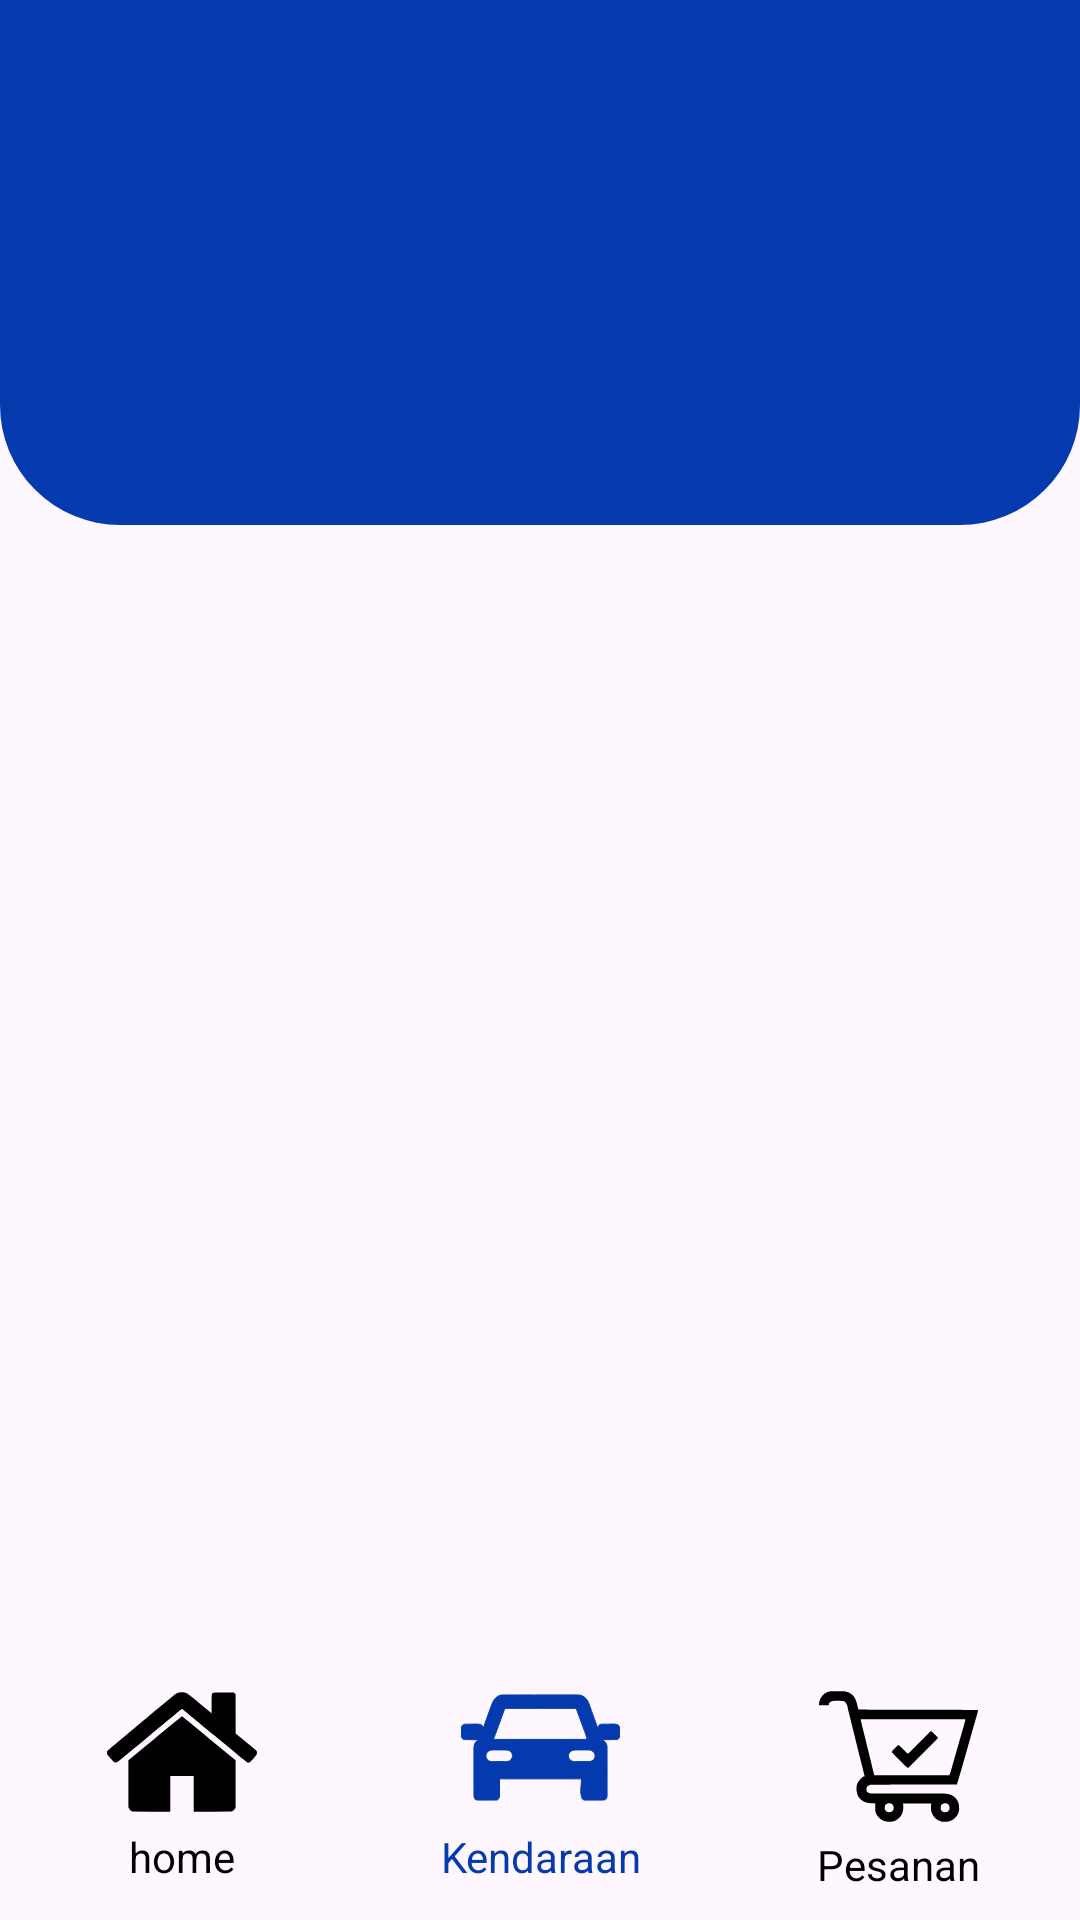

The Android layout XML behind this screen, and the referenced resources:
<!-- AndroidManifest.xml: application theme Theme.GoRent -->
<!-- res/layout/activity_input.xml -->
<?xml version="1.0" encoding="utf-8"?>
<androidx.constraintlayout.widget.ConstraintLayout xmlns:android="http://schemas.android.com/apk/res/android"
    xmlns:app="http://schemas.android.com/apk/res-auto"
    xmlns:tools="http://schemas.android.com/tools"
    android:layout_width="match_parent"
    android:layout_height="match_parent"
    tools:context=".InputActivity">

    <LinearLayout
        android:layout_width="match_parent"
        android:layout_height="175dp"
        android:orientation="vertical"
        android:background="@drawable/shape_top"
        app:layout_constraintEnd_toEndOf="parent"
        app:layout_constraintStart_toStartOf="parent"
        app:layout_constraintTop_toTopOf="parent">

    </LinearLayout>

    <LinearLayout
        android:layout_width="match_parent"
        android:layout_height="90dp"
        android:layout_marginStart="1dp"
        android:layout_marginEnd="1dp"
        android:layout_marginBottom="1dp"
        android:orientation="horizontal"
        app:layout_constraintBottom_toBottomOf="parent"
        app:layout_constraintEnd_toEndOf="parent"
        app:layout_constraintStart_toStartOf="parent">

        <LinearLayout
            android:layout_width="match_parent"
            android:layout_height="match_parent"
            android:layout_weight="1"
            android:padding="10dp"
            android:orientation="vertical">


            <ImageView
                android:id="@+id/imageView2"
                android:layout_width="match_parent"
                android:layout_height="50dp"
                app:srcCompat="@drawable/ic_home" />

            <TextView
                android:id="@+id/textView3"
                android:layout_width="match_parent"
                android:layout_height="20dp"
                android:gravity="center"
                android:textColor="@color/black"
                android:text="home" />
        </LinearLayout>

        <LinearLayout
            android:layout_width="match_parent"
            android:layout_height="match_parent"
            android:layout_weight="1"
            android:padding="7dp"
            android:orientation="vertical">

            <ImageView
                android:id="@+id/imageView4"
                android:layout_width="match_parent"
                android:layout_height="53dp"
                app:srcCompat="@drawable/ic_car_aktif" />

            <TextView
                android:id="@+id/textView5"
                android:layout_width="match_parent"
                android:layout_height="20dp"
                android:text="Kendaraan"
                android:gravity="center"
                android:textColor="@color/bg_elemen"/>


        </LinearLayout>

        <LinearLayout
            android:layout_width="match_parent"
            android:layout_height="match_parent"
            android:layout_weight="1"
            android:padding="10dp"
            android:orientation="vertical">

            <ImageView
                android:id="@+id/imageView5"
                android:layout_width="match_parent"
                android:layout_height="53dp"
                app:srcCompat="@drawable/ic_checkout" />

            <TextView
                android:id="@+id/textView6"
                android:layout_width="match_parent"
                android:layout_height="wrap_content"
                android:text="Pesanan"
                android:textColor="@color/black"
                android:gravity="center"/>

        </LinearLayout>

    </LinearLayout>

</androidx.constraintlayout.widget.ConstraintLayout>
<!-- resources referenced by this layout -->
<resources>
  <color name="bg_elemen">#053AAE</color>
  <color name="black">#FF000000</color>
  <!-- drawable ic_car_aktif: vector/xml drawable (drawable, 7574 chars, omitted) -->
  <!-- drawable ic_checkout: vector/xml drawable (drawable, 7717 chars, omitted) -->
  <!-- drawable ic_home (drawable) -->
  <vector xmlns:android="http://schemas.android.com/apk/res/android"
      android:width="512dp"
      android:height="512dp"
      android:viewportWidth="512"
      android:viewportHeight="512">
    <path
        android:pathData="M243.3,53.8c-2.8,1 -6.9,3 -9,4.4 -7.1,4.7 -233,193.5 -233.6,195.2 -1.3,3.2 -0.7,9.1 1,11.6 0.9,1.4 6.2,7.8 11.6,14.3 11.1,13.1 12.5,13.9 20.3,12.2 1.2,-0.3 51.6,-41.7 112,-92 60.4,-50.3 110.1,-91.5 110.4,-91.5 0.3,-0 50.2,41.4 110.9,91.9 83.9,69.9 111,92 113.4,92.4 1.8,0.2 4.4,-0 5.9,-0.5 2.3,-0.8 18.9,-19.3 24.1,-26.8 2.3,-3.3 2.2,-10.1 -0.2,-13.1 -1.1,-1.3 -17.5,-15.2 -36.5,-30.9l-34.5,-28.5 -0.1,-66.8 0,-66.9 -2.9,-2.9 -2.9,-2.9 -34.7,-0c-38.1,-0 -38.3,-0 -40.4,6.2 -0.7,2 -1.1,14.5 -1.1,33.9l0,30.9 -39.6,-33.1c-27.3,-22.8 -41.4,-33.9 -45.3,-35.7 -7.5,-3.5 -21.1,-4.2 -28.8,-1.4z"
        android:fillColor="#000000"
        android:strokeColor="#00000000"/>
    <path
        android:pathData="M164.3,209.3l-91.3,75.2 0,80 0,80.1 2.3,4.4c1.3,2.6 4,5.7 6.5,7.5l4.4,3 64.9,0.3 64.9,0.2 0,-61 0,-61 40,-0 40,-0 0,61 0,61 64.9,-0.2 64.9,-0.3 4.4,-3c2.3,-1.7 5.3,-4.9 6.5,-7l2.3,-4 0,-80.5 0,-80.5 -91,-75c-50.1,-41.3 -91.4,-75.1 -91.8,-75.2 -0.4,-0.2 -41.8,33.6 -91.9,75z"
        android:fillColor="#000000"
        android:strokeColor="#00000000"/>
  </vector>
  <!-- drawable shape_top (drawable) -->
  <?xml version="1.0" encoding="utf-8"?>
  <shape xmlns:android="http://schemas.android.com/apk/res/android">
      <solid android:color="@color/bg_elemen"/>
          <corners android:bottomLeftRadius="40dp"
              android:bottomRightRadius="40dp"/>
  </shape>
  <style name="Theme.GoRent" parent="Theme.MaterialComponents.Light.NoActionBar">
          
          <item name="colorPrimary">@color/purple_500</item>
          <item name="colorPrimaryVariant">@color/purple_700</item>
          <item name="colorOnPrimary">@color/white</item>
          
          <item name="colorSecondary">@color/teal_200</item>
          <item name="colorSecondaryVariant">@color/teal_700</item>
          <item name="colorOnSecondary">@color/black</item>
          
          <item name="android:statusBarColor" tools:targetApi="l">?attr/colorPrimaryVariant</item>
          
      </style>
  <color name="purple_500">#FF6200EE</color>
  <color name="purple_700">#FF3700B3</color>
  <color name="white">#FFFFFFFF</color>
  <color name="teal_200">#FF03DAC5</color>
  <color name="teal_700">#FF018786</color>
</resources>
